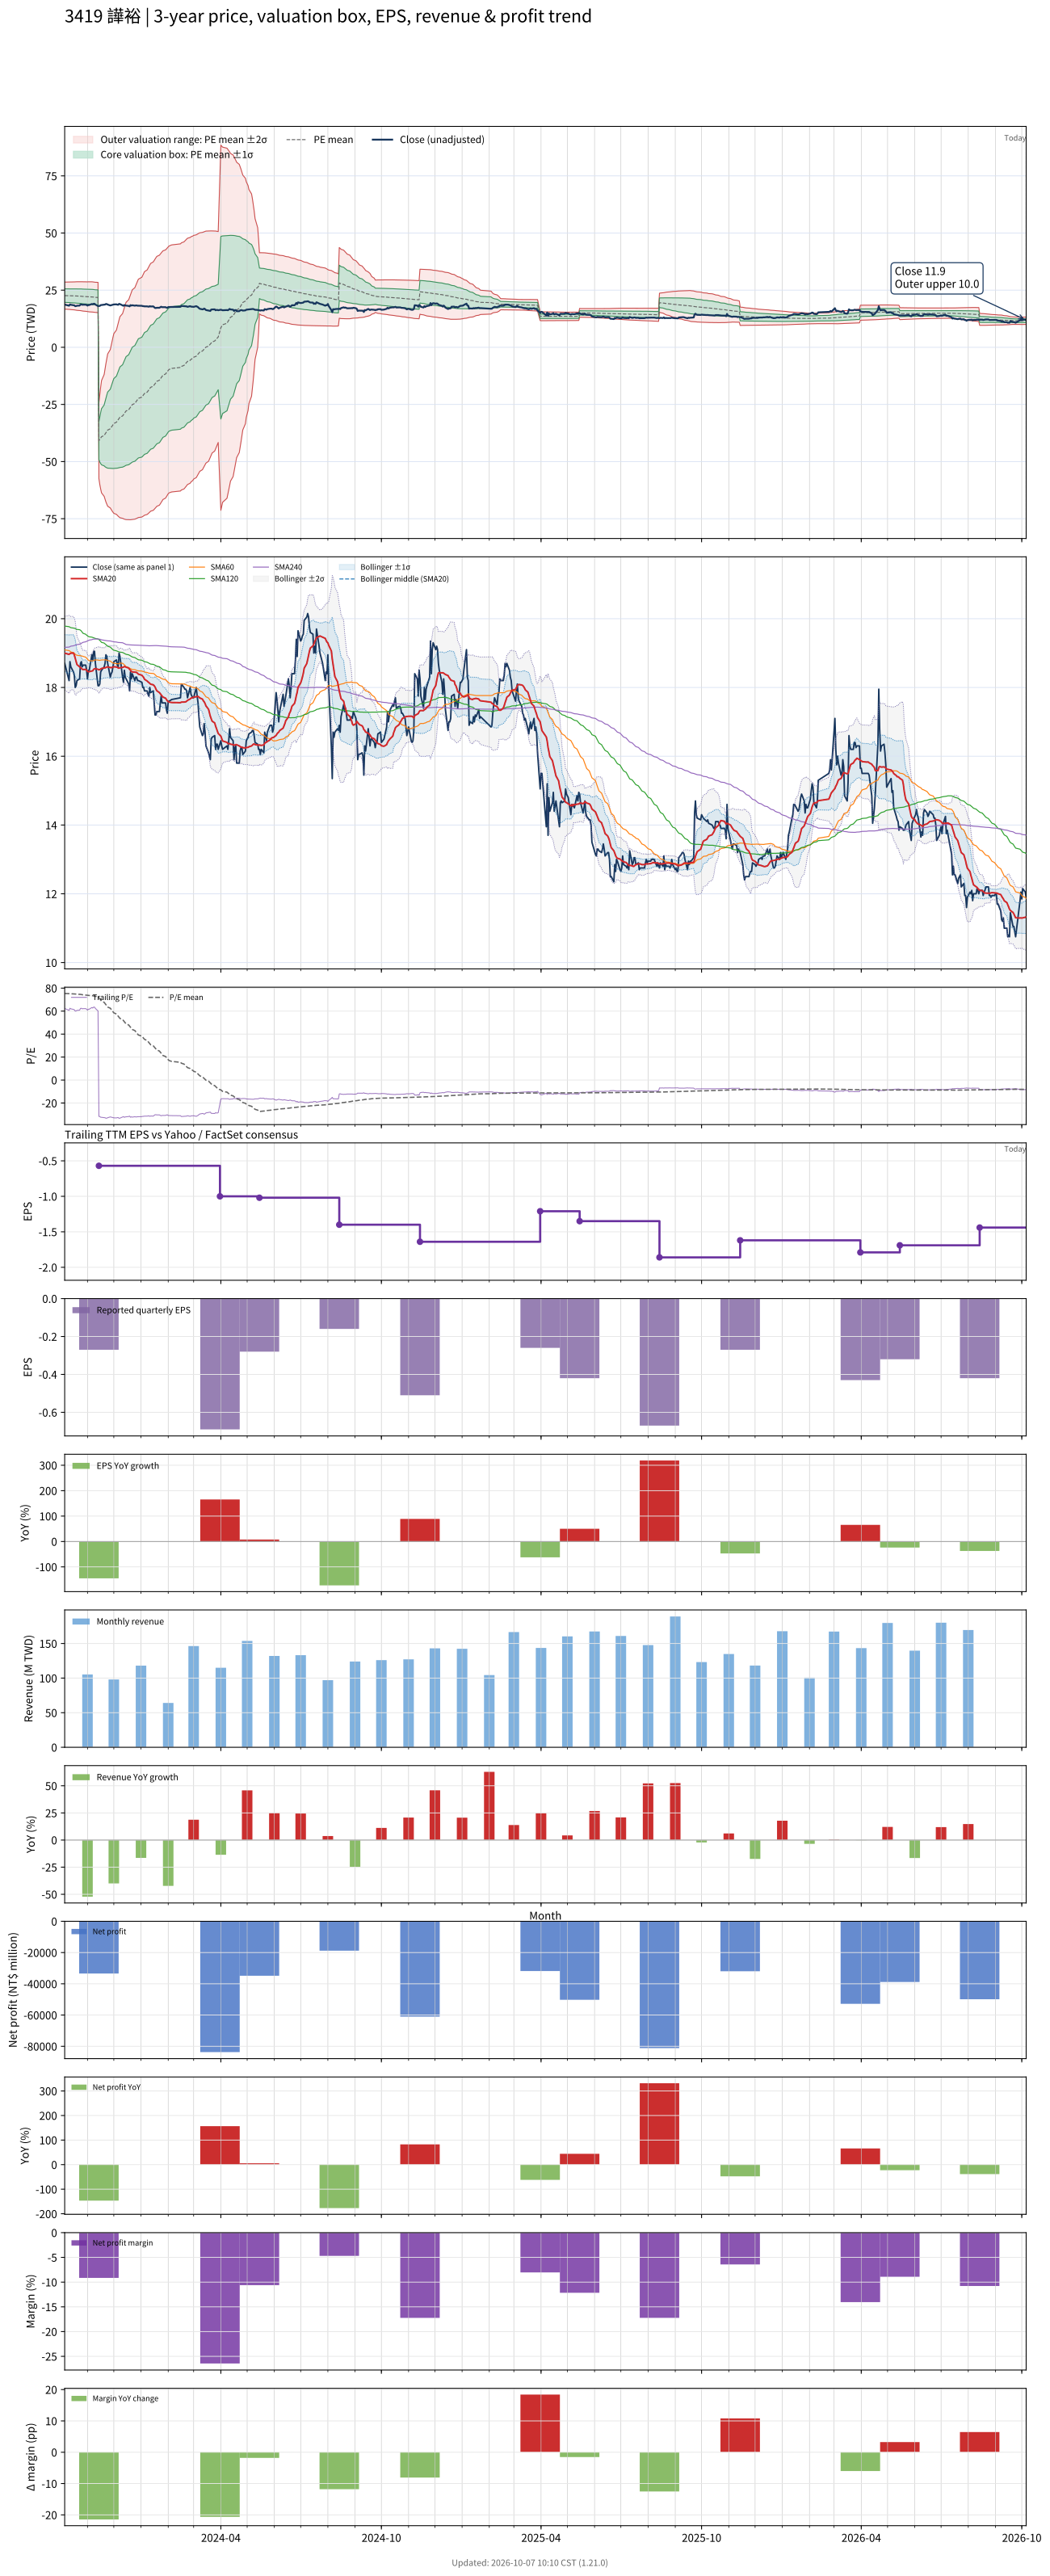

Data behind this chart, as committed beside it:
# chart-version: skill-stock-dynamic-val…
date, close, available_date, period_end, eps, ttm_eps, pe, pe_mean, pe_std, price_m2, price_m1, price_mean, price_p1, price_p2, forward_eps, forward_pe, forward_pe_mean, forward_pe_std, forward_price_m2, forward_price_m1, forward_price_mean, forward_price_p1, forward_price_p2, sma20
2023-10-06, 18.7, 2023-08-14, 2023-06-30, 0.22, 0.3, 62.33, 75.38, 9.847, 16.71, 19.66, 22.61, 25.57, 28.52, , , , , , , , , , 19
2023-10-11, 18.2, 2023-08-14, 2023-06-30, 0.22, 0.3, 60.67, 75.28, 9.935, 16.62, 19.6, 22.58, 25.56, 28.55, , , , , , , , , , 18.96
2023-10-12, 18.75, 2023-08-14, 2023-06-30, 0.22, 0.3, 62.5, 75.19, 10, 16.56, 19.56, 22.56, 25.56, 28.56, , , , , , , , , , 18.98
2023-10-13, 18.6, 2023-08-14, 2023-06-30, 0.22, 0.3, 62, 75.11, 10.07, 16.49, 19.51, 22.53, 25.55, 28.57, , , , , , , , , , 19
2023-10-16, 18.45, 2023-08-14, 2023-06-30, 0.22, 0.3, 61.5, 75.03, 10.14, 16.43, 19.47, 22.51, 25.55, 28.59, , , , , , , , , , 19
2023-10-17, 18.35, 2023-08-14, 2023-06-30, 0.22, 0.3, 61.17, 74.98, 10.2, 16.38, 19.43, 22.49, 25.55, 28.61, , , , , , , , , , 18.94
2023-10-18, 18, 2023-08-14, 2023-06-30, 0.22, 0.3, 60, 74.91, 10.27, 16.31, 19.39, 22.47, 25.55, 28.63, , , , , , , , , , 18.85
2023-10-19, 18.05, 2023-08-14, 2023-06-30, 0.22, 0.3, 60.17, 74.81, 10.35, 16.23, 19.34, 22.44, 25.55, 28.66, , , , , , , , , , 18.75
2023-10-20, 18.2, 2023-08-14, 2023-06-30, 0.22, 0.3, 60.67, 74.74, 10.42, 16.17, 19.3, 22.42, 25.55, 28.68, , , , , , , , , , 18.66
2023-10-23, 18.25, 2023-08-14, 2023-06-30, 0.22, 0.3, 60.83, 74.68, 10.48, 16.11, 19.26, 22.4, 25.55, 28.69, , , , , , , , , , 18.6
2023-10-24, 18.7, 2023-08-14, 2023-06-30, 0.22, 0.3, 62.33, 74.59, 10.54, 16.05, 19.21, 22.38, 25.54, 28.7, , , , , , , , , , 18.58
2023-10-25, 18.75, 2023-08-14, 2023-06-30, 0.22, 0.3, 62.5, 74.47, 10.6, 15.98, 19.16, 22.34, 25.52, 28.7, , , , , , , , , , 18.56
2023-10-26, 18.6, 2023-08-14, 2023-06-30, 0.22, 0.3, 62, 74.3, 10.63, 15.91, 19.1, 22.29, 25.48, 28.67, , , , , , , , , , 18.53
2023-10-27, 18.65, 2023-08-14, 2023-06-30, 0.22, 0.3, 62.17, 74.15, 10.68, 15.84, 19.04, 22.25, 25.45, 28.65, , , , , , , , , , 18.52
2023-10-30, 18.65, 2023-08-14, 2023-06-30, 0.22, 0.3, 62.17, 74.02, 10.73, 15.77, 18.99, 22.21, 25.42, 28.64, , , , , , , , , , 18.52
2023-10-31, 18.5, 2023-08-14, 2023-06-30, 0.22, 0.3, 61.67, 73.89, 10.78, 15.7, 18.93, 22.17, 25.4, 28.64, , , , , , , , , , 18.5
2023-11-01, 18.25, 2023-08-14, 2023-06-30, 0.22, 0.3, 60.83, 73.78, 10.85, 15.63, 18.88, 22.14, 25.39, 28.64, , , , , , , , , , 18.47
2023-11-02, 18.5, 2023-08-14, 2023-06-30, 0.22, 0.3, 61.67, 73.68, 10.91, 15.56, 18.83, 22.1, 25.38, 28.65, , , , , , , , , , 18.45
2023-11-03, 18.5, 2023-08-14, 2023-06-30, 0.22, 0.3, 61.67, 73.61, 10.96, 15.51, 18.8, 22.08, 25.37, 28.66, , , , , , , , , , 18.46
2023-11-06, 18.95, 2023-08-14, 2023-06-30, 0.22, 0.3, 63.17, 73.53, 11, 15.46, 18.76, 22.06, 25.36, 28.66, , , , , , , , , , 18.48
2023-11-07, 18.8, 2023-08-14, 2023-06-30, 0.22, 0.3, 62.67, 73.37, 11.01, 15.41, 18.71, 22.01, 25.31, 28.61, , , , , , , , , , 18.48
2023-11-08, 19.05, 2023-08-14, 2023-06-30, 0.22, 0.3, 63.5, 73.2, 11, 15.36, 18.66, 21.96, 25.26, 28.56, , , , , , , , , , 18.53
2023-11-09, 19.05, 2023-08-14, 2023-06-30, 0.22, 0.3, 63.5, 73.03, 10.99, 15.31, 18.61, 21.91, 25.21, 28.5, , , , , , , , , , 18.54
2023-11-10, 18.7, 2023-08-14, 2023-06-30, 0.22, 0.3, 62.33, 72.85, 10.99, 15.26, 18.56, 21.86, 25.15, 28.45, , , , , , , , , , 18.55
2023-11-13, 18.05, 2023-08-14, 2023-06-30, 0.22, 0.3, 60.17, 72.67, 11.02, 15.19, 18.49, 21.8, 25.1, 28.41, , , , , , , , , , 18.53
2023-11-14, 18.05, 2023-11-14, 2023-09-30, -0.27, -0.57, -31.67, 71.7, 14.52, -24.32, -32.59, -40.87, -49.14, -57.42, , , , , , , , , , 18.51
2023-11-15, 18.1, 2023-11-14, 2023-09-30, -0.27, -0.57, -31.75, 70.72, 17.27, -20.63, -30.47, -40.31, -50.15, -59.99, , , , , , , , , , 18.52
2023-11-16, 18.45, 2023-11-14, 2023-09-30, -0.27, -0.57, -32.37, 69.67, 19.55, -17.43, -28.57, -39.71, -50.86, -62, , , , , , , , , , 18.54
2023-11-17, 18.5, 2023-11-14, 2023-09-30, -0.27, -0.57, -32.46, 68.65, 21.56, -14.55, -26.84, -39.13, -51.42, -63.71, , , , , , , , , , 18.55
2023-11-20, 18.6, 2023-11-14, 2023-09-30, -0.27, -0.57, -32.63, 67.64, 23.39, -11.89, -25.23, -38.56, -51.89, -65.22, , , , , , , , , , 18.57
2023-11-21, 18.7, 2023-11-14, 2023-09-30, -0.27, -0.57, -32.81, 66.63, 25.04, -9.435, -23.71, -37.98, -52.25, -66.52, , , , , , , , , , 18.57
2023-11-22, 18.95, 2023-11-14, 2023-09-30, -0.27, -0.57, -33.25, 65.6, 26.55, -7.121, -22.26, -37.39, -52.53, -67.67, , , , , , , , , , 18.58
2023-11-23, 18.9, 2023-11-14, 2023-09-30, -0.27, -0.57, -33.16, 64.57, 27.94, -4.951, -20.88, -36.81, -52.73, -68.66, , , , , , , , , , 18.59
2023-11-24, 18.7, 2023-11-14, 2023-09-30, -0.27, -0.57, -32.81, 63.55, 29.22, -2.909, -19.56, -36.22, -52.88, -69.53, , , , , , , , , , 18.6
2023-11-27, 18.3, 2023-11-14, 2023-09-30, -0.27, -0.57, -32.11, 62.54, 30.4, -0.9878, -18.32, -35.64, -52.97, -70.3, , , , , , , , , , 18.58
2023-11-28, 18.4, 2023-11-14, 2023-09-30, -0.27, -0.57, -32.28, 61.51, 31.5, 0.8474, -17.11, -35.06, -53.02, -70.97, , , , , , , , , , 18.57
2023-11-29, 18.45, 2023-11-14, 2023-09-30, -0.27, -0.57, -32.37, 60.51, 32.54, 2.612, -15.94, -34.49, -53.04, -71.59, , , , , , , , , , 18.59
2023-11-30, 18.6, 2023-11-14, 2023-09-30, -0.27, -0.57, -32.63, 59.49, 33.53, 4.313, -14.8, -33.91, -53.02, -72.14, , , , , , , , , , 18.59
2023-12-01, 18.75, 2023-11-14, 2023-09-30, -0.27, -0.57, -32.89, 58.5, 34.48, 5.962, -13.69, -33.34, -52.99, -72.65, , , , , , , , , , 18.6
2023-12-04, 18.8, 2023-11-14, 2023-09-30, -0.27, -0.57, -32.98, 57.5, 35.37, 7.552, -12.61, -32.77, -52.94, -73.1, , , , , , , , , , 18.59
2023-12-05, 18.65, 2023-11-14, 2023-09-30, -0.27, -0.57, -32.72, 56.53, 36.24, 9.088, -11.57, -32.22, -52.88, -73.53, , , , , , , , , , 18.59
2023-12-06, 18.6, 2023-11-14, 2023-09-30, -0.27, -0.57, -32.63, 55.57, 37.06, 10.57, -10.55, -31.67, -52.79, -73.92, , , , , , , , , , 18.57
2023-12-07, 19, 2023-11-14, 2023-09-30, -0.27, -0.57, -33.33, 54.6, 37.85, 12.02, -9.549, -31.12, -52.69, -74.27, , , , , , , , , , 18.56
2023-12-08, 18.9, 2023-11-14, 2023-09-30, -0.27, -0.57, -33.16, 53.63, 38.59, 13.43, -8.573, -30.57, -52.57, -74.57, , , , , , , , , , 18.57
2023-12-11, 18.3, 2023-11-14, 2023-09-30, -0.27, -0.57, -32.11, 52.69, 39.29, 14.76, -7.636, -30.03, -52.43, -74.83, , , , , , , , , , 18.59
2023-12-12, 18.15, 2023-11-14, 2023-09-30, -0.27, -0.57, -31.84, 51.74, 39.95, 16.05, -6.721, -29.49, -52.26, -75.03, , , , , , , , , , 18.59
2023-12-13, 18.5, 2023-11-14, 2023-09-30, -0.27, -0.57, -32.46, 50.77, 40.57, 17.31, -5.815, -28.94, -52.06, -75.19, , , , , , , , , , 18.61
2023-12-14, 18.3, 2023-11-14, 2023-09-30, -0.27, -0.57, -32.11, 49.81, 41.16, 18.53, -4.933, -28.39, -51.85, -75.31, , , , , , , , , , 18.6
2023-12-15, 18.25, 2023-11-14, 2023-09-30, -0.27, -0.57, -32.02, 48.85, 41.71, 19.71, -4.07, -27.84, -51.62, -75.39, , , , , , , , , , 18.59
2023-12-18, 18.1, 2023-11-14, 2023-09-30, -0.27, -0.57, -31.75, 47.9, 42.24, 20.85, -3.227, -27.3, -51.37, -75.45, , , , , , , , , , 18.57
2023-12-19, 17.9, 2023-11-14, 2023-09-30, -0.27, -0.57, -31.4, 46.94, 42.72, 21.95, -2.404, -26.76, -51.11, -75.46, , , , , , , , , , 18.52
2023-12-20, 18.45, 2023-11-14, 2023-09-30, -0.27, -0.57, -32.37, 45.97, 43.2, 23.04, -1.584, -26.21, -50.83, -75.45, , , , , , , , , , 18.5
2023-12-21, 18.25, 2023-11-14, 2023-09-30, -0.27, -0.57, -32.02, 45.01, 43.64, 24.09, -0.7835, -25.66, -50.53, -75.4, , , , , , , , , , 18.47
2023-12-22, 18.4, 2023-11-14, 2023-09-30, -0.27, -0.57, -32.28, 44.04, 44.05, 25.11, 0.006216, -25.1, -50.21, -75.31, , , , , , , , , , 18.45
2023-12-25, 18.2, 2023-11-14, 2023-09-30, -0.27, -0.57, -31.93, 43.06, 44.43, 26.1, 0.777, -24.55, -49.87, -75.19, , , , , , , , , , 18.45
2023-12-26, 18.3, 2023-11-14, 2023-09-30, -0.27, -0.57, -32.11, 42.09, 44.78, 27.06, 1.536, -23.99, -49.52, -75.04, , , , , , , , , , 18.44
2023-12-27, 18.3, 2023-11-14, 2023-09-30, -0.27, -0.57, -32.11, 41.11, 45.12, 28, 2.281, -23.44, -49.15, -74.87, , , , , , , , , , 18.43
2023-12-28, 18.2, 2023-11-14, 2023-09-30, -0.27, -0.57, -31.93, 40.16, 45.44, 28.91, 3.011, -22.89, -48.79, -74.69, , , , , , , , , , 18.41
2023-12-29, 18.2, 2023-11-14, 2023-09-30, -0.27, -0.57, -31.93, 39.2, 45.74, 29.8, 3.728, -22.34, -48.41, -74.48, , , , , , , , , , 18.39
... 668 more rows
